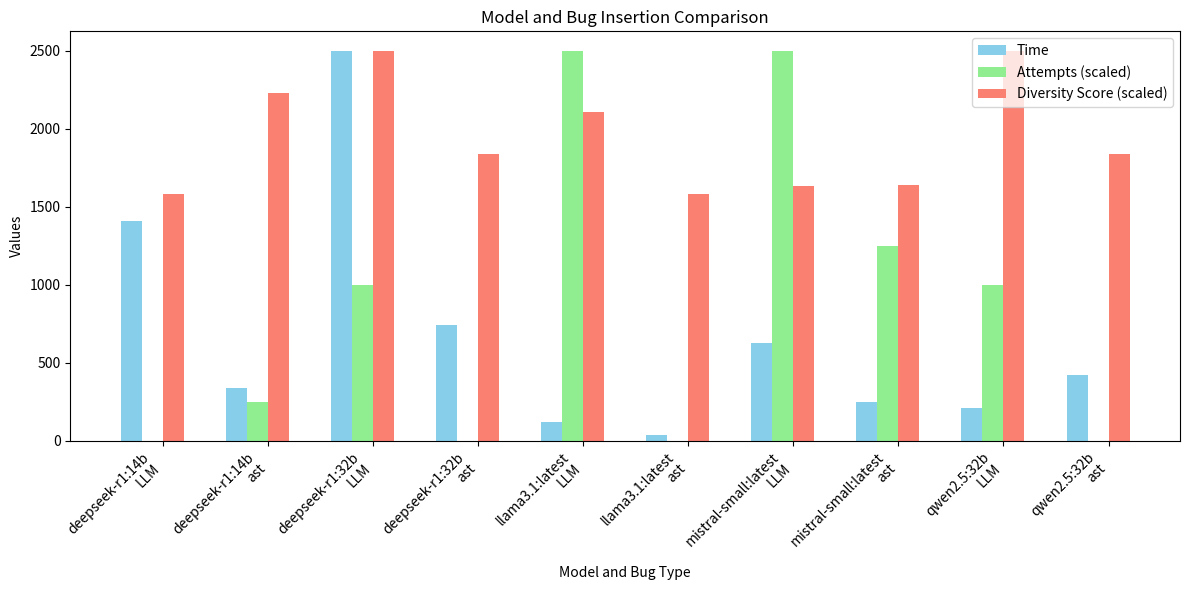

This figure's Python source: (Note: this script raises an exception after producing the figure.)
import csv
import numpy as np

import matplotlib.pyplot as plt

data_fields = ['Model', 'Time', 'Bug Type', 'Cognitive Complexity', 'Cyclomatic Complexity', 'Attempts Needed Code Generation', 'Attempts Needed Bug Insertion', 'Similarity Score']


data = [
    ['deepseek-r1:14b', 336, 'ast', 42.09500770126638, 8.25, 0.25, 0.0, 1.264786867842822],
    ['deepseek-r1:32b', 738, 'ast', 39.561042934660655, 9.75, 0.0, 0.0, 1.5353389955086514],
    ['qwen2.5:32b', 421, 'ast', 39.561042934660655, 9.75, 0.0, 0.0, 1.5353389955086514],
    ['mistral-small:latest', 250, 'ast', 54.62526813534531, 3.25, 1.25, 0.0, 1.7186293958428065],
    ['llama3.1:latest', 34, 'ast', 54.02561821697138, 3.0, 0.0, 0.0, 1.7857982596621405],
    ['deepseek-r1:14b', 1406, 'LLM', 54.02561821697138, 3.0, 0.0, 0.0, 1.7857982596621405],
    ['deepseek-r1:32b', 2498, 'LLM', 60.86216199882549, 7.25, 0.0, 1.0, 1.1279884324021796],
    ['qwen2.5:32b', 211, 'LLM', 60.86216199882549, 7.25, 0.0, 1.0, 1.1279884324021796],
    ['mistral-small:latest', 626, 'LLM', 64.06474075720814, 3.25, 1.0, 1.5, 1.7237238178905767],
    ['llama3.1:latest', 119, 'LLM', 66.32118077873075, 2.75, 0.25, 2.25, 1.339051358485823]
]


# Extract unique model and bug type combinations
combinations = list(set((row[0], row[2]) for row in data))

# Prepare data for plotting
times = []
attempts = []
inverse_similarity_scores = []
labels = []
for model, bug_type in combinations:
    for row in data:
        if row[0] == model and row[2] == bug_type:
            times.append(row[1])
            attempts.append(row[5] + row[6])  # Sum of 'Attempts Needed Code Generation' and 'Attempts Needed Bug Insertion'
            inverse_similarity_scores.append(1 / row[7])  # Inverse of 'Similarity Score'
            labels.append(f"{model}\n{bug_type}")
            break

# Sort the data by labels
sorted_data = sorted(zip(labels, times, attempts, inverse_similarity_scores), key=lambda x: x[0])
labels, times, attempts, inverse_similarity_scores = zip(*sorted_data)

# Scale attempts and inverse similarity scores to fit the time range
max_time = max(times)
max_attempts = max(attempts)
max_inverse_similarity_scores = max(inverse_similarity_scores)
scaled_attempts = [attempt * (max_time / max_attempts) for attempt in attempts]
scaled_inverse_similarity_scores = [score * (max_time / max_inverse_similarity_scores) for score in inverse_similarity_scores]

# Create bar chart
fig, ax = plt.subplots(figsize=(12, 6))

bar_width = 0.2
index = np.arange(len(labels))

bar1 = ax.bar(index, times, bar_width, label='Time', color='skyblue')
bar2 = ax.bar(index + bar_width, scaled_attempts, bar_width, label='Attempts (scaled)', color='lightgreen')
bar3 = ax.bar(index + 2 * bar_width, scaled_inverse_similarity_scores, bar_width, label='Diversity Score (scaled)', color='salmon')

ax.set_xlabel('Model and Bug Type')
ax.set_ylabel('Values')
ax.set_title('Model and Bug Insertion Comparison')
ax.set_xticks(index + 1.5 * bar_width)
ax.set_xticklabels(labels, rotation=45, ha='right')
ax.legend()

plt.tight_layout()
plt.savefig('Images/Model_Comparison.png')
